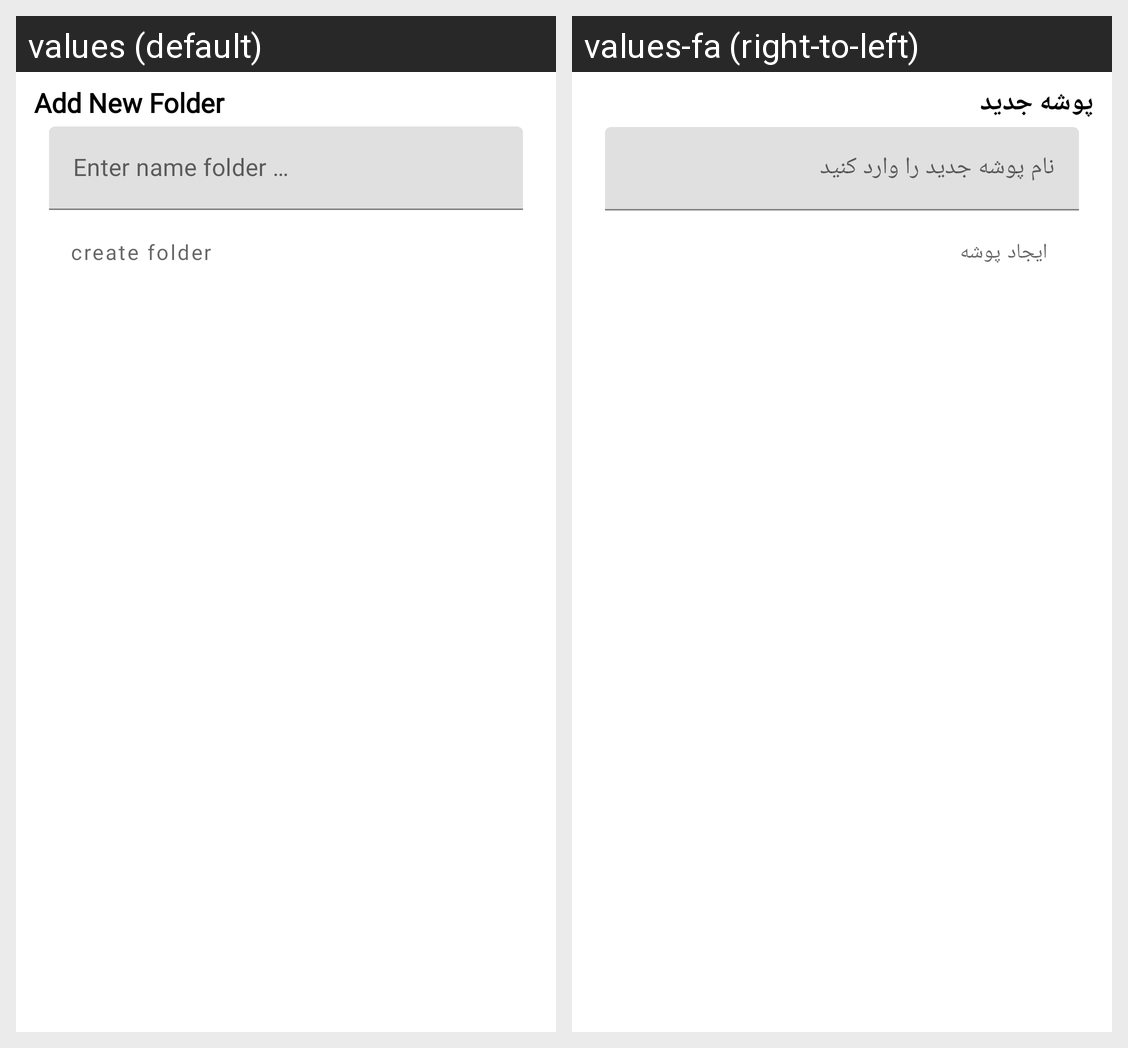

The same Android screen rendered under two of its app's locales, left to right. List the strings drawn on it with the default value and each locale's translation.
Android screen res/layout/dialog_new_folder.xml rendered under 2 locales, left to right: values (default), values-fa (right-to-left). Device: Nexus 5 (rendered at 1080×1920; each locale shown at half size, 540×960, under a caption strip naming it); theme AppTheme.
Strings drawn on this screen, with the default value and each locale's value (text and hints the layout hard-codes, and strings that could not be matched under every locale, appear in the picture but are not listed):

dialog_add_new_folder
  values: Add New Folder
  values-fa: پوشه جدید

dialog_add_new_folder_hint
  values: Enter name folder …
  values-fa: نام پوشه جدید را وارد کنید

dialog_button_create_new_folder
  values: create folder
  values-fa: ایجاد پوشه
